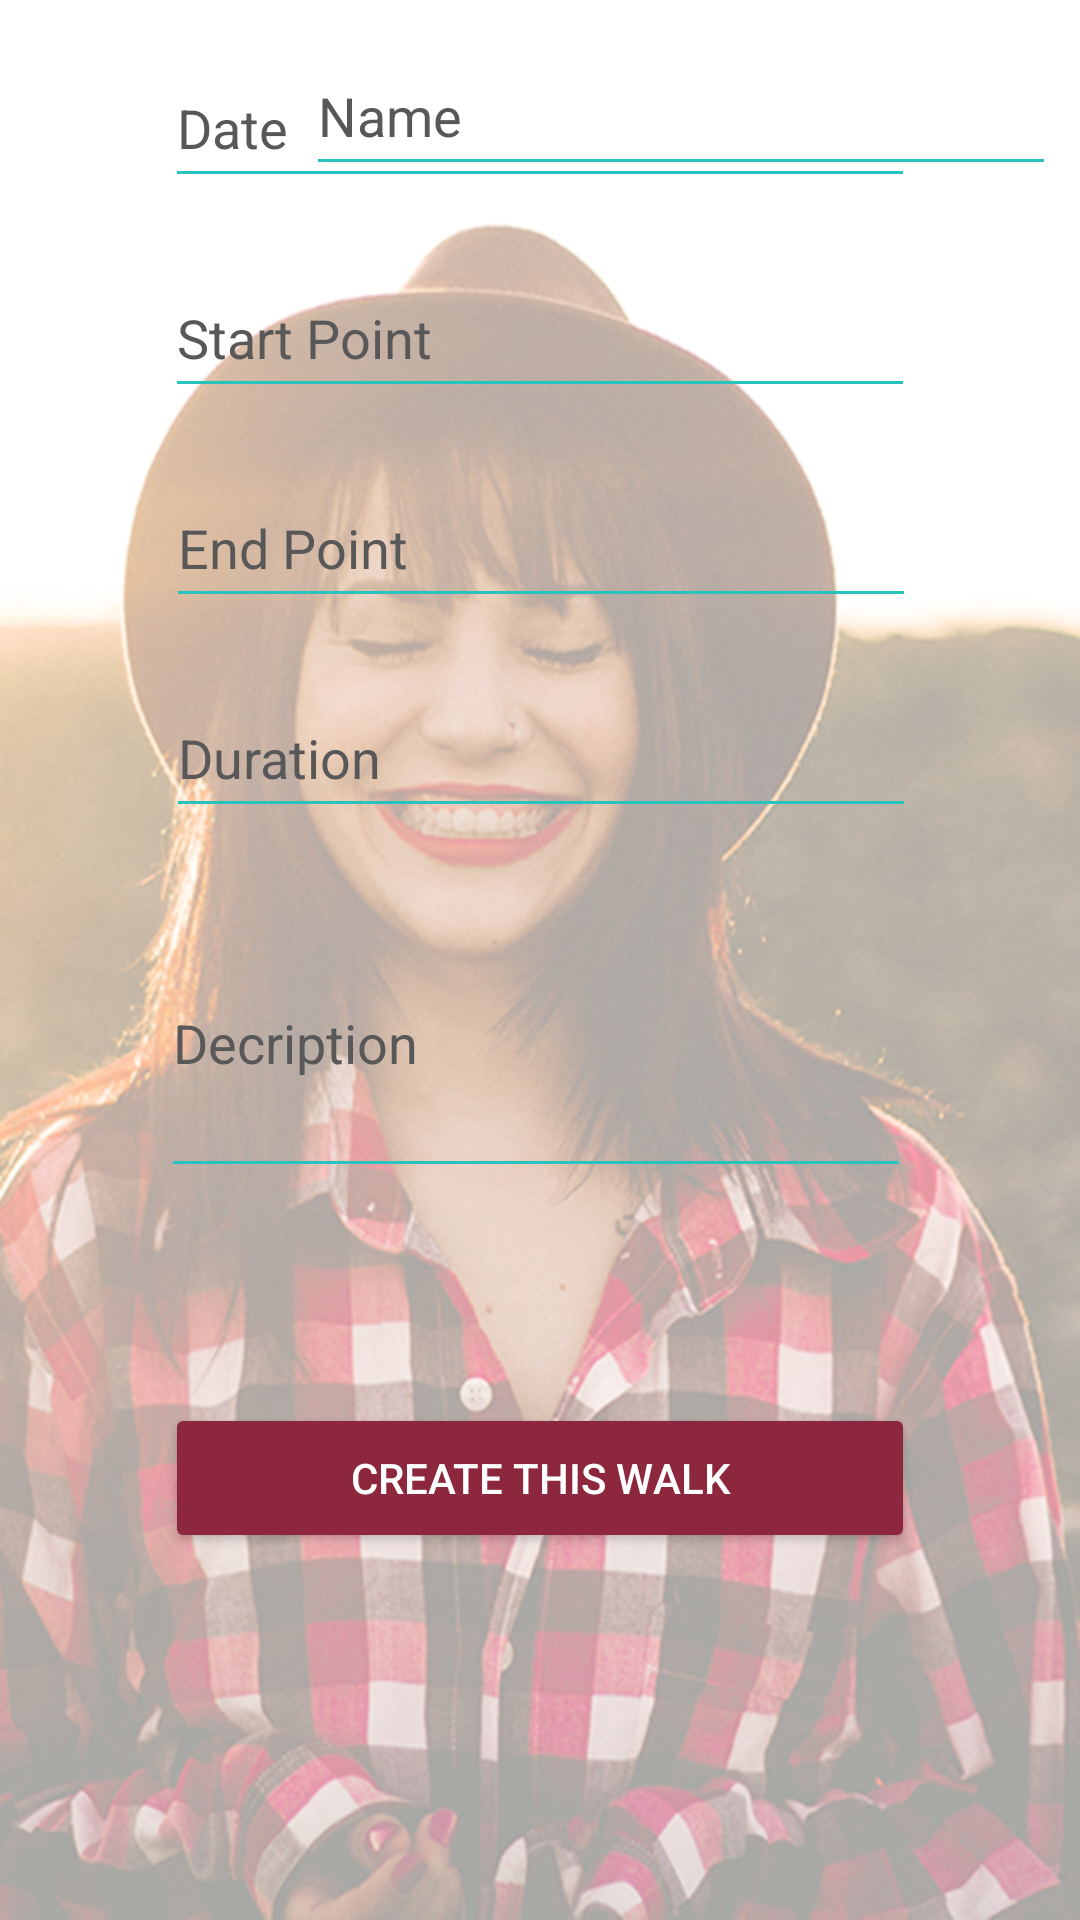

Android layout source for this screen:
<!-- AndroidManifest.xml: application theme AppTheme -->
<!-- res/layout/activity_create_walk.xml -->
<?xml version="1.0" encoding="utf-8"?>
<android.support.constraint.ConstraintLayout xmlns:android="http://schemas.android.com/apk/res/android"
    xmlns:app="http://schemas.android.com/apk/res-auto"
    xmlns:tools="http://schemas.android.com/tools"
    android:layout_width="match_parent"
    android:layout_height="match_parent"
    android:background="@drawable/background"
    tools:context="com.example.bartelsl.photowalk.CreateWalk">

    <Button
        android:id="@+id/btnCreateWalk"
        android:layout_width="250dp"
        android:layout_height="50dp"
        android:layout_marginBottom="8dp"
        android:layout_marginLeft="8dp"
        android:layout_marginRight="8dp"
        android:layout_marginTop="40dp"
        android:onClick="jumpToPage"
        android:text="Create this Walk"
        app:layout_constraintBottom_toBottomOf="parent"
        app:layout_constraintLeft_toLeftOf="parent"
        app:layout_constraintRight_toRightOf="parent"
        app:layout_constraintTop_toBottomOf="@+id/eTDescription"
        style="@style/Button1"
        app:layout_constraintVertical_bias="0.218" />

    <EditText
        android:id="@+id/etName"
        android:layout_width="250dp"
        android:layout_height="50dp"
        android:layout_marginLeft="8dp"
        android:layout_marginRight="8dp"
        android:layout_marginTop="12dp"
        android:ems="10"
        android:hint="Name"
        android:inputType="text"
        android:layout_constraintLeft_toLeftOf="parent"
        app:layout_constraintRight_toRightOf="parent"
        app:layout_constraintTop_toTopOf="parent"
        style="@style/EditText1"
        />

    <EditText
        android:id="@+id/eTDate"
        android:layout_width="250dp"
        android:layout_height="50dp"
        android:layout_marginLeft="8dp"
        android:layout_marginRight="8dp"
        android:layout_marginTop="16dp"
        android:ems="10"
        android:hint="Date"
        android:inputType="date"
        app:layout_constraintLeft_toLeftOf="parent"
        app:layout_constraintRight_toRightOf="parent"
        app:layout_constraintTop_toTopOf="parent"
        style="@style/EditText1"/>

    <EditText
        android:id="@+id/eTStartPoint"
        android:layout_width="250dp"
        android:layout_height="50dp"
        android:layout_marginLeft="8dp"
        android:layout_marginRight="8dp"
        android:layout_marginTop="20dp"
        android:ems="10"
        android:hint="Start Point"
        android:inputType="text"
        app:layout_constraintLeft_toLeftOf="parent"
        app:layout_constraintRight_toRightOf="parent"
        app:layout_constraintTop_toBottomOf="@+id/eTDate"
        style="@style/EditText1"/>

    <EditText
        android:id="@+id/eTEndPoint"
        android:layout_width="250dp"
        android:layout_height="50dp"
        android:layout_marginLeft="8dp"
        android:layout_marginRight="8dp"
        android:layout_marginTop="20dp"
        android:ems="10"
        android:hint="End Point"
        android:inputType="text"
        app:layout_constraintHorizontal_bias="0.503"
        app:layout_constraintLeft_toLeftOf="parent"
        app:layout_constraintRight_toRightOf="parent"
        app:layout_constraintTop_toBottomOf="@+id/eTStartPoint"
        style="@style/EditText1"/>

    <EditText
        android:id="@+id/eTDuration"
        android:layout_width="250dp"
        android:layout_height="50dp"
        android:layout_marginLeft="8dp"
        android:layout_marginRight="8dp"
        android:layout_marginTop="20dp"
        android:ems="10"
        android:hint="Duration"
        android:inputType="text"
        app:layout_constraintHorizontal_bias="0.503"
        app:layout_constraintLeft_toLeftOf="parent"
        app:layout_constraintRight_toRightOf="parent"
        app:layout_constraintTop_toBottomOf="@+id/eTEndPoint"
        style="@style/EditText1"/>

    <EditText
        android:id="@+id/eTDescription"
        android:layout_width="250dp"
        android:layout_height="100dp"
        android:layout_marginRight="8dp"
        android:layout_marginTop="20dp"
        android:ems="10"
        android:hint="Decription"
        android:inputType="text"
        app:layout_constraintHorizontal_bias="0.527"
        app:layout_constraintLeft_toLeftOf="parent"
        app:layout_constraintRight_toRightOf="parent"
        app:layout_constraintTop_toBottomOf="@+id/eTDuration"
        style="@style/EditText1"/>

</android.support.constraint.ConstraintLayout>
<!-- resources referenced by this layout -->
<resources>
  <!-- drawable background: jpg bitmap (drawable, 354770 bytes) -->
  <style name="Button1">
          <item name="android:layout_width">200dp</item>
          <item name="android:layout_height">wrap_content</item>
          <item name="android:backgroundTint">#8d273d</item>
          <item name="android:textColor">#ffffff</item>
      </style>
  <style name="EditText1">
          <item name="android:layout_width">300dp</item>
          <item name="android:backgroundTint">#27c3bc</item>
          <item name="android:textColor">#000000</item>
          <item name="android:textColorHint">#585858</item>
          <item name="android:textCursorDrawable">@android:color/black</item>
      </style>
  <style name="AppTheme" parent="Theme.AppCompat.NoActionBar">
          
          
      </style>
</resources>
